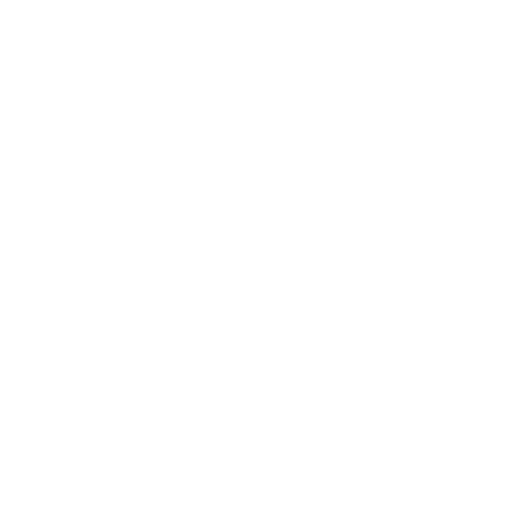
t = 0.00 s
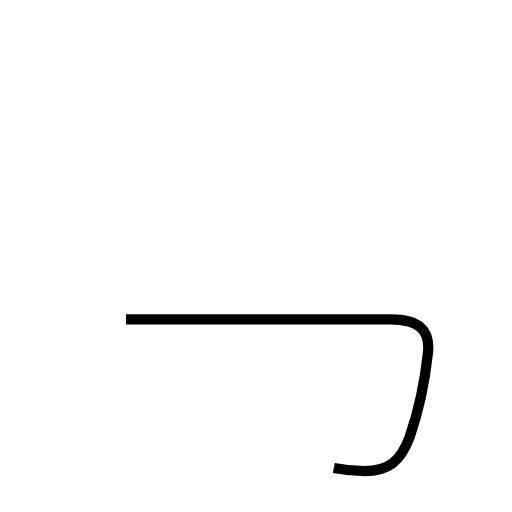
t = 1.47 s
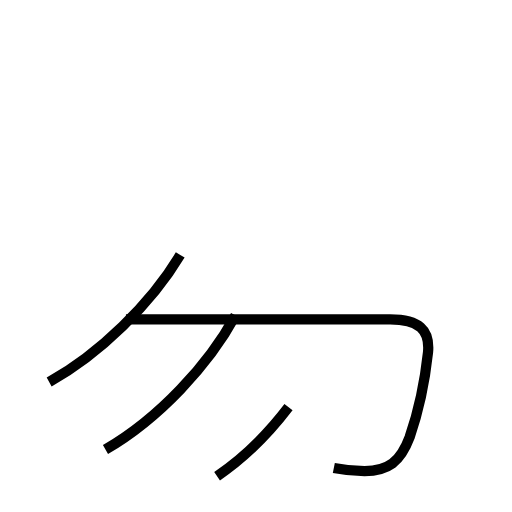
t = 2.86 s
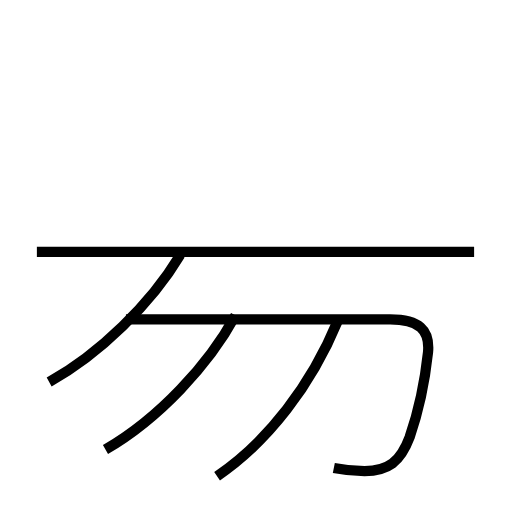
t = 4.43 s
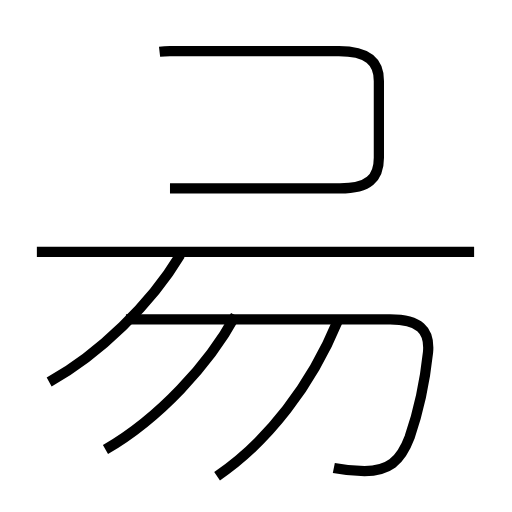
t = 6.02 s
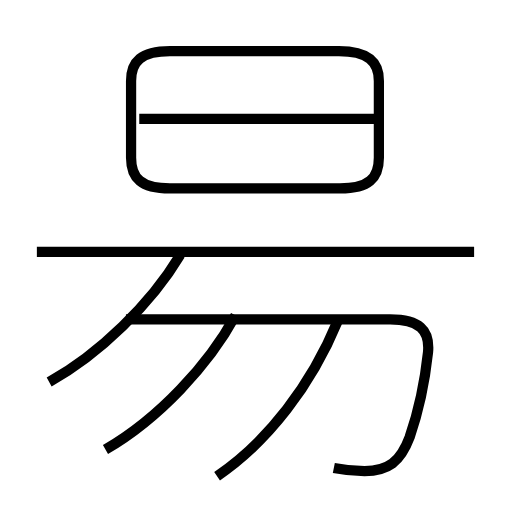
t = 7.25 s

The animated SVG that drew these frames (rendered in a browser with its animation timeline set to each time). Animation: 7 SMIL elements (animate=7); one cycle of 7.25 s.

<?xml version='1.0' encoding='utf-8'?>
<svg viewBox="0.0 -6.0 50.0 50.0" version="1.1" xmlns="http://www.w3.org/2000/svg"><rect x="-1000" y="-1000" width="2000" height="2000" stroke="white" fill="white" /><g style="fill:none;stroke:#000000;stroke-width:1"><path d="M 32.6 1.7 C 33.6 1.9 34.6 2.0 35.6 2.0 C 37.9 2.0 39.1 1.1 40.0 -1.3 C 40.9 -3.9 41.5 -6.8 41.8 -9.6 C 42.0 -11.8 40.9 -12.8 38.1 -12.8 L 12.3 -12.8 " transform="translate(0.0 38.0)" stroke-dasharray="49.07179659059053" stroke-dashoffset="49.07179659059053"><animate attributeName="stroke-dashoffset" from="49.07179659059053" to="0" dur="1.4721538977177158s" begin="0s" fill="freeze" /></path><path d="M 10.3 -0.1 C 15.5 -3.1 20.4 -8.4 23.0 -13.2 " transform="translate(0.0 38.0)" stroke-dasharray="18.45153814341417" stroke-dashoffset="18.45153814341417"><animate attributeName="stroke-dashoffset" from="18.45153814341417" to="0" dur="0.553546144302425s" begin="1.4721538977177158s" fill="freeze" /></path><path d="M 4.8 -6.7 C 9.7 -9.4 14.8 -14.4 17.6 -19.1 " transform="translate(0.0 38.0)" stroke-dasharray="18.003935290074082" stroke-dashoffset="18.003935290074082"><animate attributeName="stroke-dashoffset" from="18.003935290074082" to="0" dur="0.5401180587022224s" begin="2.0257000420201408s" fill="freeze" /></path><path d="M 21.2 2.5 C 26.2 -0.9 30.4 -6.4 33.0 -12.7 " transform="translate(0.0 38.0)" stroke-dasharray="19.507507647287916" stroke-dashoffset="19.507507647287916"><animate attributeName="stroke-dashoffset" from="19.507507647287916" to="0" dur="0.5852252294186374s" begin="2.565818100722363s" fill="freeze" /></path><path d="M 46.3 -19.4 L 3.6 -19.4 " transform="translate(0.0 38.0)" stroke-dasharray="42.699999999999996" stroke-dashoffset="42.699999999999996"><animate attributeName="stroke-dashoffset" from="42.699999999999996" to="0" dur="1.281s" begin="3.1510433301410004s" fill="freeze" /></path><path d="M 16.6 -25.6 L 33.2 -25.6 C 36.0 -25.6 37.0 -26.6 37.0 -28.6 L 37.0 -36.1 C 37.0 -38.0 35.9 -39.0 33.1 -39.0 L 16.6 -39.0 C 13.8 -39.0 12.8 -38.0 12.8 -36.1 L 12.8 -28.6 C 12.8 -26.6 13.8 -25.6 16.6 -25.6 Z " transform="translate(0.0 38.0)" stroke-dasharray="70.3634360212485" stroke-dashoffset="70.3634360212485"><animate attributeName="stroke-dashoffset" from="70.3634360212485" to="0" dur="2.110903080637455s" begin="4.432043330141s" fill="freeze" /></path><path d="M 37.2 -32.4 L 13.6 -32.4" transform="translate(0.0 38.0)" stroke-dasharray="23.6" stroke-dashoffset="23.6"><animate attributeName="stroke-dashoffset" from="23.6" to="0" dur="0.708s" begin="6.542946410778455s" fill="freeze" /></path></g></svg>
